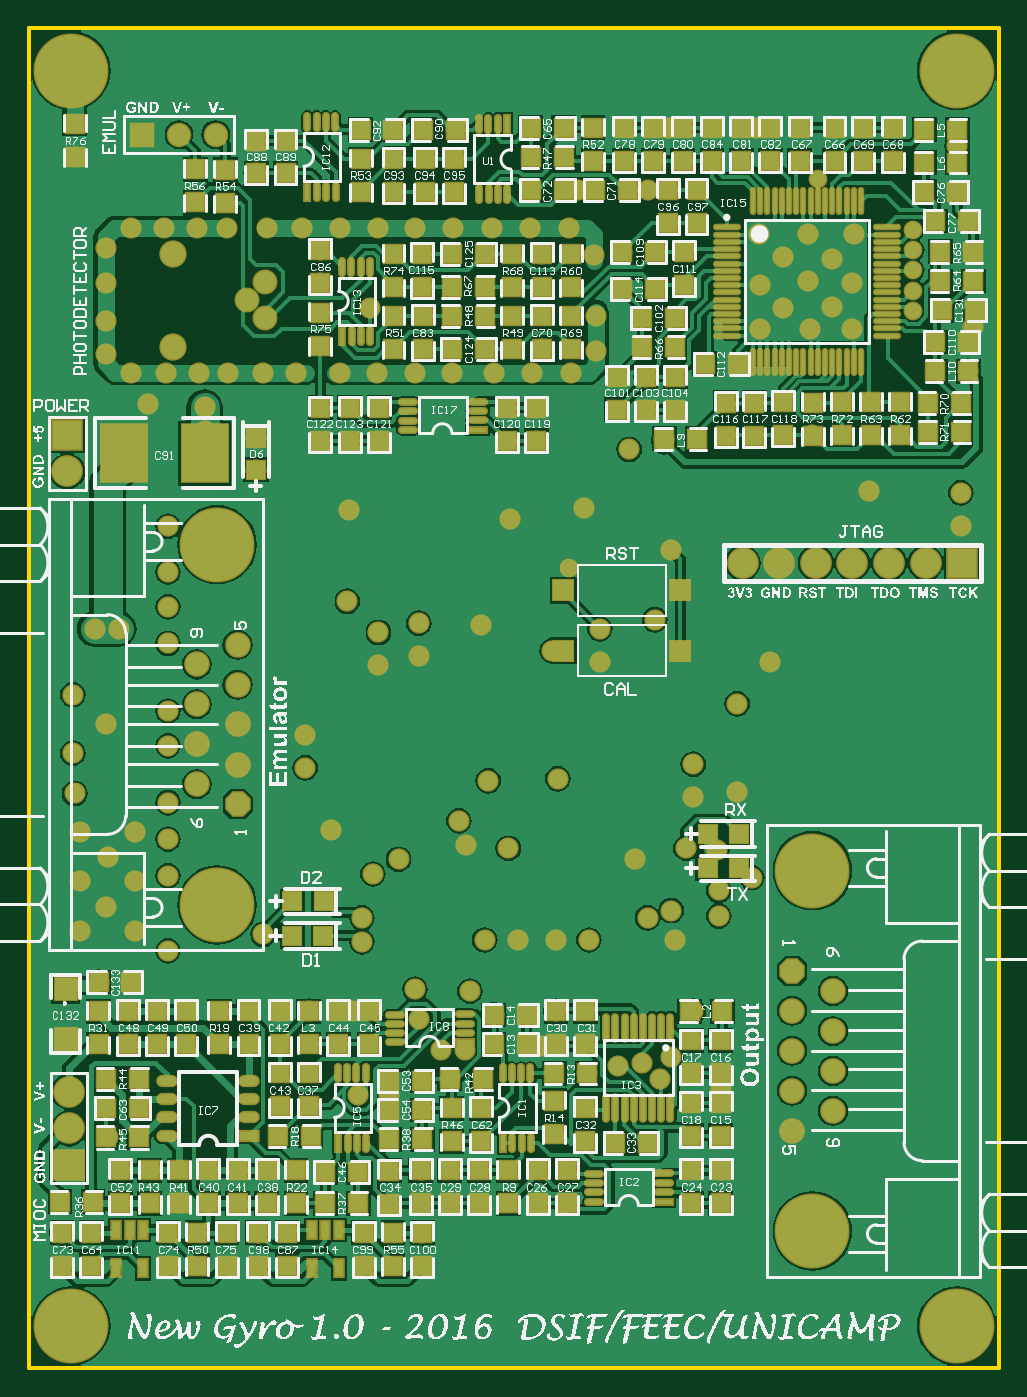
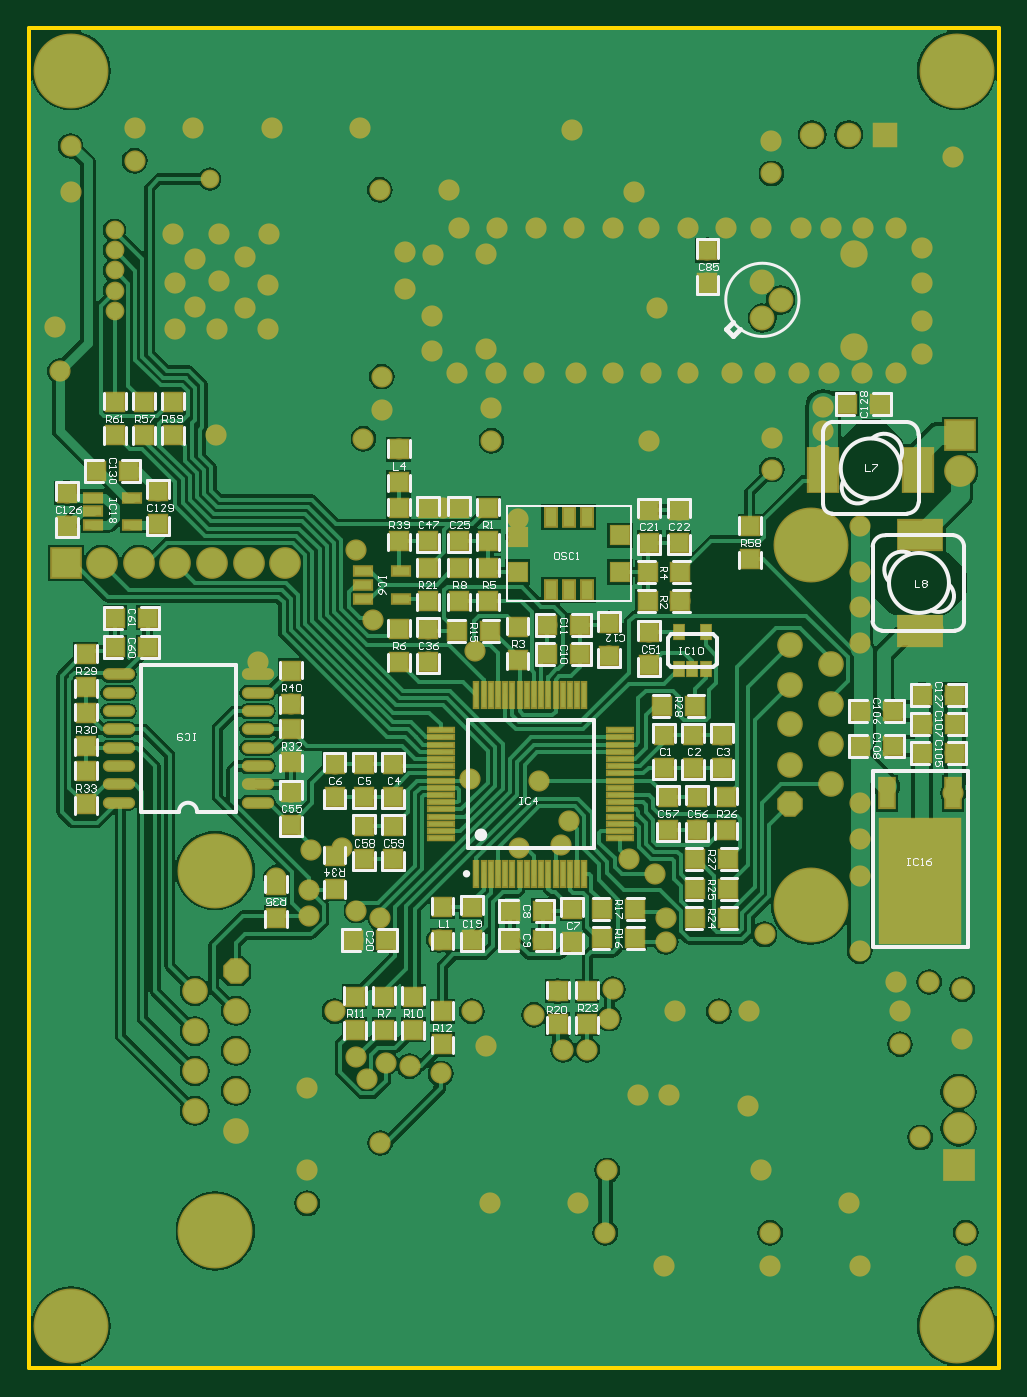
Circuit board: 10 layer files. Board 67.3 x 93.0 mm.
- bottom_copper: New Gyro 4.0.GBL (66056 bytes)
- bottom_silk: New Gyro 4.0.GBO (36979 bytes)
- paste: New Gyro 4.0.GBP (6257 bytes)
- bottom_mask: New Gyro 4.0.GBS (11022 bytes)
- outline: New Gyro 4.0.GKO (1894 bytes)
- outline: New Gyro 4.0.GM1 (1967 bytes)
- top_copper: New Gyro 4.0.GTL (94414 bytes)
- top_silk: New Gyro 4.0.GTO (255521 bytes)
- paste: New Gyro 4.0.GTP (9293 bytes)
- top_mask: New Gyro 4.0.GTS (14470 bytes)

=== bottom_copper: New Gyro 4.0.GBL (66056 bytes, source omitted) ===
=== bottom_silk: New Gyro 4.0.GBO (36979 bytes, source omitted) ===
=== paste: New Gyro 4.0.GBP (6257 bytes, source omitted) ===
=== bottom_mask: New Gyro 4.0.GBS (11022 bytes, source omitted) ===
=== outline: New Gyro 4.0.GKO ===
%FSLAX42Y42*%
%MOMM*%
G71*
G01*
G75*
G04 Layer_Color=16711935*
%ADD10R,1.22X1.22*%
%ADD11R,1.22X1.22*%
%ADD12R,3.20X4.00*%
%ADD13R,1.27X1.27*%
%ADD14R,1.40X1.40*%
%ADD15O,0.25X1.75*%
%ADD16O,1.75X0.25*%
%ADD17O,1.20X0.35*%
%ADD18R,1.20X0.35*%
%ADD19O,0.35X1.20*%
%ADD20R,0.35X1.20*%
%ADD21R,0.60X1.20*%
%ADD22O,1.30X0.65*%
%ADD23R,1.30X0.65*%
%ADD24O,0.35X1.85*%
%ADD25R,1.27X1.27*%
%ADD26R,1.52X1.52*%
%ADD27C,0.25*%
%ADD28C,0.60*%
%ADD29C,2.00*%
%ADD30C,1.20*%
%ADD31C,0.50*%
%ADD32C,0.40*%
%ADD33C,1.30*%
%ADD34C,0.25*%
%ADD35C,0.35*%
%ADD36C,0.30*%
%ADD37C,0.80*%
%ADD38C,5.00*%
%ADD39C,5.00*%
%ADD40C,1.57*%
%ADD41P,1.70X8X292.5*%
%ADD42R,1.50X1.50*%
%ADD43C,1.50*%
%ADD44C,2.00*%
%ADD45R,2.00X2.00*%
%ADD46R,2.00X2.00*%
%ADD47C,1.52*%
%ADD48C,1.27*%
%ADD49C,1.10*%
%ADD50C,1.70*%
%ADD51R,1.20X0.60*%
%ADD52R,1.75X0.25*%
%ADD53R,0.25X1.75*%
%ADD54O,2.03X0.61*%
%ADD55R,0.69X0.99*%
%ADD56R,1.02X2.03*%
%ADD57R,5.59X8.64*%
%ADD58R,2.03X3.05*%
%ADD59R,3.05X2.03*%
%ADD60R,0.76X1.30*%
%ADD61C,1.00*%
%ADD62C,0.20*%
%ADD63C,0.20*%
%ADD64C,0.30*%
%ADD65C,0.38*%
%ADD66C,0.13*%
%ADD67C,0.10*%
%ADD68C,0.15*%
%ADD69R,1.42X1.42*%
%ADD70R,1.42X1.42*%
%ADD71R,3.40X4.20*%
%ADD72R,1.47X1.47*%
%ADD73R,1.60X1.60*%
%ADD74O,0.45X1.95*%
%ADD75O,1.95X0.45*%
%ADD76O,1.40X0.55*%
%ADD77R,1.40X0.55*%
%ADD78O,0.55X1.40*%
%ADD79R,0.55X1.40*%
%ADD80R,0.80X1.40*%
%ADD81O,1.50X0.85*%
%ADD82R,1.50X0.85*%
%ADD83O,0.55X2.05*%
%ADD84R,1.47X1.47*%
%ADD85R,1.73X1.73*%
%ADD86C,5.20*%
%ADD87C,5.20*%
%ADD88C,1.78*%
%ADD89P,1.92X8X292.5*%
%ADD90R,1.70X1.70*%
%ADD91C,1.70*%
%ADD92C,2.20*%
%ADD93R,2.20X2.20*%
%ADD94R,2.20X2.20*%
%ADD95C,1.73*%
%ADD96C,1.47*%
%ADD97C,1.30*%
%ADD98C,1.90*%
%ADD99R,1.40X0.80*%
%ADD100R,1.95X0.45*%
%ADD101R,0.45X1.95*%
%ADD102O,2.24X0.81*%
%ADD103R,0.89X1.19*%
%ADD104R,1.22X2.24*%
%ADD105R,5.79X8.84*%
%ADD106R,2.24X3.25*%
%ADD107R,3.25X2.24*%
%ADD108R,0.97X1.50*%
%ADD109C,0.05*%
M02*

=== outline: New Gyro 4.0.GM1 ===
%FSLAX42Y42*%
%MOMM*%
G71*
G01*
G75*
G04 Layer_Color=16711935*
%ADD10R,1.22X1.22*%
%ADD11R,1.22X1.22*%
%ADD12R,3.20X4.00*%
%ADD13R,1.27X1.27*%
%ADD14R,1.40X1.40*%
%ADD15O,0.25X1.75*%
%ADD16O,1.75X0.25*%
%ADD17O,1.20X0.35*%
%ADD18R,1.20X0.35*%
%ADD19O,0.35X1.20*%
%ADD20R,0.35X1.20*%
%ADD21R,0.60X1.20*%
%ADD22O,1.30X0.65*%
%ADD23R,1.30X0.65*%
%ADD24O,0.35X1.85*%
%ADD25R,1.27X1.27*%
%ADD26R,1.52X1.52*%
%ADD27C,0.25*%
%ADD28C,0.60*%
%ADD29C,2.00*%
%ADD30C,1.20*%
%ADD31C,0.50*%
%ADD32C,0.40*%
%ADD33C,1.30*%
%ADD34C,0.25*%
%ADD35C,0.35*%
%ADD36C,0.30*%
%ADD37C,0.80*%
%ADD38C,5.00*%
%ADD39C,5.00*%
%ADD40C,1.57*%
%ADD41P,1.70X8X292.5*%
%ADD42R,1.50X1.50*%
%ADD43C,1.50*%
%ADD44C,2.00*%
%ADD45R,2.00X2.00*%
%ADD46R,2.00X2.00*%
%ADD47C,1.52*%
%ADD48C,1.27*%
%ADD49C,1.10*%
%ADD50C,1.70*%
%ADD51R,1.20X0.60*%
%ADD52R,1.75X0.25*%
%ADD53R,0.25X1.75*%
%ADD54O,2.03X0.61*%
%ADD55R,0.69X0.99*%
%ADD56R,1.02X2.03*%
%ADD57R,5.59X8.64*%
%ADD58R,2.03X3.05*%
%ADD59R,3.05X2.03*%
%ADD60R,0.76X1.30*%
%ADD61C,1.00*%
%ADD62C,0.20*%
%ADD63C,0.20*%
%ADD64C,0.30*%
%ADD65C,0.38*%
%ADD66C,0.13*%
%ADD67C,0.10*%
%ADD68C,0.15*%
%ADD69R,1.42X1.42*%
%ADD70R,1.42X1.42*%
%ADD71R,3.40X4.20*%
%ADD72R,1.47X1.47*%
%ADD73R,1.60X1.60*%
%ADD74O,0.45X1.95*%
%ADD75O,1.95X0.45*%
%ADD76O,1.40X0.55*%
%ADD77R,1.40X0.55*%
%ADD78O,0.55X1.40*%
%ADD79R,0.55X1.40*%
%ADD80R,0.80X1.40*%
%ADD81O,1.50X0.85*%
%ADD82R,1.50X0.85*%
%ADD83O,0.55X2.05*%
%ADD84R,1.47X1.47*%
%ADD85R,1.73X1.73*%
%ADD86C,5.20*%
%ADD87C,5.20*%
%ADD88C,1.78*%
%ADD89P,1.92X8X292.5*%
%ADD90R,1.70X1.70*%
%ADD91C,1.70*%
%ADD92C,2.20*%
%ADD93R,2.20X2.20*%
%ADD94R,2.20X2.20*%
%ADD95C,1.73*%
%ADD96C,1.47*%
%ADD97C,1.30*%
%ADD98C,1.90*%
%ADD99R,1.40X0.80*%
%ADD100R,1.95X0.45*%
%ADD101R,0.45X1.95*%
%ADD102O,2.24X0.81*%
%ADD103R,0.89X1.19*%
%ADD104R,1.22X2.24*%
%ADD105R,5.79X8.84*%
%ADD106R,2.24X3.25*%
%ADD107R,3.25X2.24*%
%ADD108R,0.97X1.50*%
D34*
X3429Y3581D02*
X10160D01*
Y12878D01*
X3429D02*
X10160D01*
X3429Y3581D02*
Y12878D01*
M02*

=== top_copper: New Gyro 4.0.GTL (94414 bytes, source omitted) ===
=== top_silk: New Gyro 4.0.GTO (255521 bytes, source omitted) ===
=== paste: New Gyro 4.0.GTP (9293 bytes, source omitted) ===
=== top_mask: New Gyro 4.0.GTS (14470 bytes, source omitted) ===
